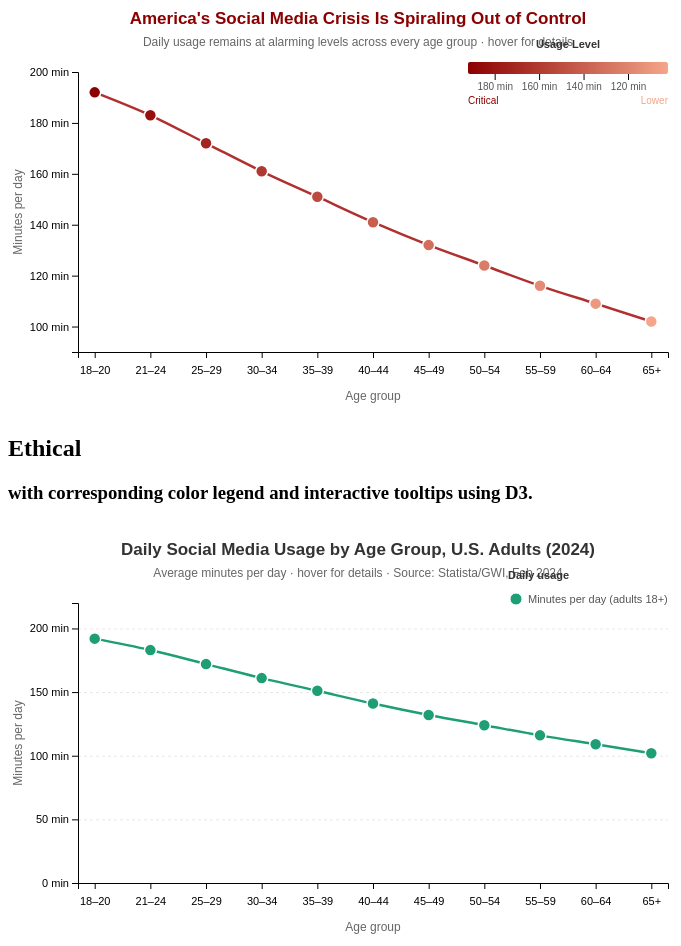
D3 v7 page, settled after 480 driven frames (8 s of simulated time); the page loaded 1 data file(s).


// ── js/linechart-deceptive.js
// Deceptive Line Chart - Assignment 10
// Dataset: Average daily social media usage by age group, U.S. adults (Feb 2024)
// Source: Statista/GWI, Feb 2024 (anchors); intermediate brackets interpolated
// Variable: daily_minutes - average minutes per day spent on social media
// Manipulation techniques:
//   1. Truncated y-axis (starts at 90, not 0) it exaggerates the decline
//   2. Red color gradient implies alarm at higher usage
//   3. Misleading title frames trend as a crisis

async function draw() {
  const width = 700, height = 420;
  const margin = { top: 80, right: 40, bottom: 60, left: 70 };

  const innerWidth  = width  - margin.left - margin.right;
  const innerHeight = height - margin.top  - margin.bottom;

  // Load dataset from JSON file
  const data = await d3.json("data_modified.json");

  // Manipulation #2: red color gradient darker red = higher usage = "more dangerous"
  const colorScale = d3.scaleSequential()
    .domain([102, 192])
    .interpolator(d3.interpolateRgb("#f4a58a", "#8b0000"));

  // SVG
  const svg = d3.select("#a10-linechart-deceptive")
    .append("svg")
    .attr("width",  width)
    .attr("height", height);

  // Manipulation #3: misleading title frames gradual trend as a crisis
  svg.append("text")
    .attr("x", width / 2)
    .attr("y", 32)
    .attr("text-anchor", "middle")
    .style("font-size", "17px")
    .style("font-weight", "bold")
    .style("font-family", "Raleway, sans-serif")
    .style("fill", "#8b0000")
    .text("America's Social Media Crisis Is Spiraling Out of Control");

  svg.append("text")
    .attr("x", width / 2)
    .attr("y", 54)
    .attr("text-anchor", "middle")
    .style("font-size", "12px")
    .style("fill", "#666")
    .style("font-family", "Nunito, sans-serif")
    .text("Daily usage remains at alarming levels across every age group · hover for details");

  const chartG = svg.append("g")
    .attr("transform", `translate(${margin.left}, ${margin.top})`);

  // Scales
  const x = d3.scalePoint()
    .domain(data.map(d => d.age_group))
    .range([0, innerWidth])
    .padding(0.3);

  // Manipulation #1: truncated y-axis — starts at 90 instead of 0 makes the 90 min range look like a big drop
  const y = d3.scaleLinear()
    .domain([90, 200])
    .range([innerHeight, 0]);

  // Axes
  chartG.append("g")
    .attr("class", "axis x-axis")
    .attr("transform", `translate(0, ${innerHeight})`)
    .call(d3.axisBottom(x))
    .selectAll("text")
    .style("font-family", "Nunito, sans-serif")
    .style("font-size", "11px")
    .attr("dy", "1.2em");

  chartG.append("g")
    .attr("class", "axis y-axis")
    .call(
      d3.axisLeft(y)
        .ticks(5)
        .tickFormat(d => d + " min")
    )
    .selectAll("text")
    .style("font-family", "Nunito, sans-serif")
    .style("font-size", "11px");

  // Axis labels
  chartG.append("text")
    .attr("x", innerWidth / 2)
    .attr("y", innerHeight + 48)
    .attr("text-anchor", "middle")
    .style("font-size", "12px")
    .style("fill", "#666")
    .style("font-family", "Nunito, sans-serif")
    .text("Age group");

  chartG.append("text")
    .attr("transform", "rotate(-90)")
    .attr("x", -innerHeight / 2)
    .attr("y", -56)
    .attr("text-anchor", "middle")
    .style("font-size", "12px")
    .style("fill", "#666")
    .style("font-family", "Nunito, sans-serif")
    .text("Minutes per day");

  // Line generator
  const line = d3.line()
    .x(d => x(d.age_group))
    .y(d => y(d.daily_minutes))
    .curve(d3.curveMonotoneX);

  // Draw line using midpoint color so it reads as "alarming red"
  chartG.append("path")
    .datum(data)
    .attr("fill", "none")
    .attr("stroke", "#b03030")
    .attr("stroke-width", 2.5)
    .attr("d", line);

  // Tooltip
  const tooltip = d3.select("body")
    .append("div")
    .attr("class", "tooltip");

  // Draw dots with red gradient fill
  chartG.selectAll(".dot")
    .data(data)
    .join("circle")
    .attr("class", "dot")
    .attr("cx", d => x(d.age_group))
    .attr("cy", d => y(d.daily_minutes))
    .attr("r", 6)
    .attr("fill", d => colorScale(d.daily_minutes))
    .attr("stroke", "#fff")
    .attr("stroke-width", 1.5)
    .style("cursor", "pointer")
    .on("mouseover", function (event, d) {
      d3.select(this).attr("r", 8);
      tooltip
        .style("opacity", 0.97)
        .html(`<strong>${d.age_group}</strong><br/>Daily usage: <strong>${d.daily_minutes} min</strong>`)
        .style("left", (event.pageX + 14) + "px")
        .style("top",  (event.pageY - 36) + "px");
    })
    .on("mousemove", event => {
      tooltip
        .style("left", (event.pageX + 14) + "px")
        .style("top",  (event.pageY - 36) + "px");
    })
    .on("mouseout", function () {
      d3.select(this).attr("r", 6);
      tooltip.style("opacity", 0);
    });

  // Color legend
  const legendWidth = 200, legendHeight = 12;
  const legendX = width - margin.right - legendWidth;
  const legendY = margin.top - 10;

  const legendG = svg.append("g")
    .attr("transform", `translate(${legendX}, ${legendY})`);

  legendG.append("text")
    .attr("x", legendWidth / 2).attr("y", -14)
    .attr("text-anchor", "middle")
    .style("font-size", "11px")
    .style("font-weight", "bold")
    .style("font-family", "Raleway, sans-serif")
    .style("fill", "#333")
    .text("Usage Level");

  // Gradient bar
  const defs = svg.append("defs");
  const grad = defs.append("linearGradient").attr("id", "red-gradient");
  const nStops = 10;
  d3.range(nStops + 1).forEach(i => {
    grad.append("stop")
      .attr("offset", `${(i / nStops) * 100}%`)
      .attr("stop-color", colorScale(192 - (i / nStops) * (192 - 102)));
  });

  legendG.append("rect")
    .attr("width", legendWidth)
    .attr("height", legendHeight)
    .style("fill", "url(#red-gradient)")
    .attr("rx", 2);

  const legendScale = d3.scaleLinear()
    .domain([192, 102])
    .range([0, legendWidth]);

  legendG.append("g")
    .attr("transform", `translate(0, ${legendHeight})`)
    .call(
      d3.axisBottom(legendScale)
        .ticks(4)
        .tickFormat(d => d + " min")
    )
    .call(g => g.select(".domain").remove())
    .call(g => g.selectAll("text")
      .style("font-size", "10px")
      .style("font-family", "Nunito, sans-serif")
      .style("fill", "#555"));

  legendG.append("text")
    .attr("x", 0).attr("y", legendHeight + 30)
    .style("font-size", "10px")
    .style("font-family", "Nunito, sans-serif")
    .style("fill", "#8b0000")
    .text("Critical");

  legendG.append("text")
    .attr("x", legendWidth).attr("y", legendHeight + 30)
    .attr("text-anchor", "end")
    .style("font-size", "10px")
    .style("font-family", "Nunito, sans-serif")
    .style("fill", "#f4a58a")
    .text("Lower");
}

draw().catch(err => console.error("Load error:", err));
// ── js/linechart-ethical.js
// Ethical Line Chart - Assignment 10
// Dataset: Average daily social media usage by age group, U.S. adults (Feb 2024)
// Source: Statista/GWI, Feb 2024 (anchors); intermediate brackets interpolated
// Variable: daily_minutes - average minutes per day spent on social media
// Corrections applied vs. deceptive version:
//   1. Y-axis starts at 0 to show true proportion of the decline
//   2. Neutral single color so there is no emotional encoding
//   3. Accurate descriptive title so there is no editorial framing

async function draw() {
  const width = 700, height = 420;
  const margin = { top: 80, right: 40, bottom: 60, left: 70 };

  const innerWidth  = width  - margin.left - margin.right;
  const innerHeight = height - margin.top  - margin.bottom;

  // Load dataset from JSON file
  const data = await d3.json("data_modified.json");

  // Single neutral color (no emotional judgment encoded)
  const DOT_COLOR  = "#1D9E75";
  const LINE_COLOR = "#1D9E75";

  // SVG
  const svg = d3.select("#a10-linechart-ethical")
    .append("svg")
    .attr("width",  width)
    .attr("height", height);

  // Accurate neutral title
  svg.append("text")
    .attr("x", width / 2)
    .attr("y", 32)
    .attr("text-anchor", "middle")
    .style("font-size", "17px")
    .style("font-weight", "bold")
    .style("font-family", "Raleway, sans-serif")
    .style("fill", "#333")
    .text("Daily Social Media Usage by Age Group, U.S. Adults (2024)");

  svg.append("text")
    .attr("x", width / 2)
    .attr("y", 54)
    .attr("text-anchor", "middle")
    .style("font-size", "12px")
    .style("fill", "#666")
    .style("font-family", "Nunito, sans-serif")
    .text("Average minutes per day · hover for details · Source: Statista/GWI, Feb 2024");

  const chartG = svg.append("g")
    .attr("transform", `translate(${margin.left}, ${margin.top})`);

  // Scales
  const x = d3.scalePoint()
    .domain(data.map(d => d.age_group))
    .range([0, innerWidth])
    .padding(0.3);

  // Correction #1: y-axis starts at 0 to reveal the true scale of variation
  const y = d3.scaleLinear()
    .domain([0, 220])
    .range([innerHeight, 0]);

  // Gridlines for readability
  chartG.append("g")
    .attr("class", "gridline")
    .call(
      d3.axisLeft(y)
        .ticks(5)
        .tickSize(-innerWidth)
        .tickFormat("")
    )
    .call(g => g.select(".domain").remove())
    .call(g => g.selectAll("line")
      .attr("stroke", "#e8e8e2")
      .attr("stroke-dasharray", "3,3"));

  // Axes
  chartG.append("g")
    .attr("class", "axis x-axis")
    .attr("transform", `translate(0, ${innerHeight})`)
    .call(d3.axisBottom(x))
    .selectAll("text")
    .style("font-family", "Nunito, sans-serif")
    .style("font-size", "11px")
    .attr("dy", "1.2em");

  chartG.append("g")
    .attr("class", "axis y-axis")
    .call(
      d3.axisLeft(y)
        .ticks(5)
        .tickFormat(d => d + " min")
    )
    .selectAll("text")
    .style("font-family", "Nunito, sans-serif")
    .style("font-size", "11px");

  // Axis labels
  chartG.append("text")
    .attr("x", innerWidth / 2)
    .attr("y", innerHeight + 48)
    .attr("text-anchor", "middle")
    .style("font-size", "12px")
    .style("fill", "#666")
    .style("font-family", "Nunito, sans-serif")
    .text("Age group");

  chartG.append("text")
    .attr("transform", "rotate(-90)")
    .attr("x", -innerHeight / 2)
    .attr("y", -56)
    .attr("text-anchor", "middle")
    .style("font-size", "12px")
    .style("fill", "#666")
    .style("font-family", "Nunito, sans-serif")
    .text("Minutes per day");

  // Line generator
  const line = d3.line()
    .x(d => x(d.age_group))
    .y(d => y(d.daily_minutes))
    .curve(d3.curveMonotoneX);

  chartG.append("path")
    .datum(data)
    .attr("fill", "none")
    .attr("stroke", LINE_COLOR)
    .attr("stroke-width", 2.5)
    .attr("d", line);

  // Tooltip
  const tooltip = d3.select("body")
    .append("div")
    .attr("class", "tooltip");

  // Draw dots single neutral color, no gradient
  chartG.selectAll(".dot")
    .data(data)
    .join("circle")
    .attr("class", "dot")
    .attr("cx", d => x(d.age_group))
    .attr("cy", d => y(d.daily_minutes))
    .attr("r", 6)
    .attr("fill", DOT_COLOR)
    .attr("stroke", "#fff")
    .attr("stroke-width", 1.5)
    .style("cursor", "pointer")
    .on("mouseover", function (event, d) {
      d3.select(this).attr("r", 8);
      tooltip
        .style("opacity", 0.97)
        .html(`<strong>${d.age_group}</strong><br/>Daily usage: <strong>${d.daily_minutes} min</strong>`)
        .style("left", (event.pageX + 14) + "px")
        .style("top",  (event.pageY - 36) + "px");
    })
    .on("mousemove", event => {
      tooltip
        .style("left", (event.pageX + 14) + "px")
        .style("top",  (event.pageY - 36) + "px");
    })
    .on("mouseout", function () {
      d3.select(this).attr("r", 6);
      tooltip.style("opacity", 0);
    });

  // Color legend single swatch, no alarming labels
  const legendG = svg.append("g")
    .attr("transform", `translate(${width - margin.right - 160}, ${margin.top - 10})`);

  legendG.append("text")
    .attr("x", 0).attr("y", -14)
    .style("font-size", "11px")
    .style("font-weight", "bold")
    .style("font-family", "Raleway, sans-serif")
    .style("fill", "#333")
    .text("Daily usage");

  legendG.append("circle")
    .attr("cx", 8).attr("cy", 6)
    .attr("r", 6)
    .attr("fill", DOT_COLOR)
    .attr("stroke", "#fff")
    .attr("stroke-width", 1);

  legendG.append("text")
    .attr("x", 20).attr("y", 10)
    .style("font-size", "11px")
    .style("font-family", "Nunito, sans-serif")
    .style("fill", "#555")
    .text("Minutes per day (adults 18+)");
}

draw().catch(err => console.error("Load error:", err));

### data: data_modified.json
[
 {
  "age_group": "18–20",
  "daily_minutes": 192
 },
 {
  "age_group": "21–24",
  "daily_minutes": 183
 },
 {
  "age_group": "25–29",
  "daily_minutes": 172
 },
 {
  "age_group": "30–34",
  "daily_minutes": 161
 },
 {
  "age_group": "35–39",
  "daily_minutes": 151
 },
 {
  "age_group": "40–44",
  "daily_minutes": 141
 },
 {
  "age_group": "45–49",
  "daily_minutes": 132
 },
 {
  "age_group": "50–54",
  "daily_minutes": 124
 },
 "... 3 more items"
]